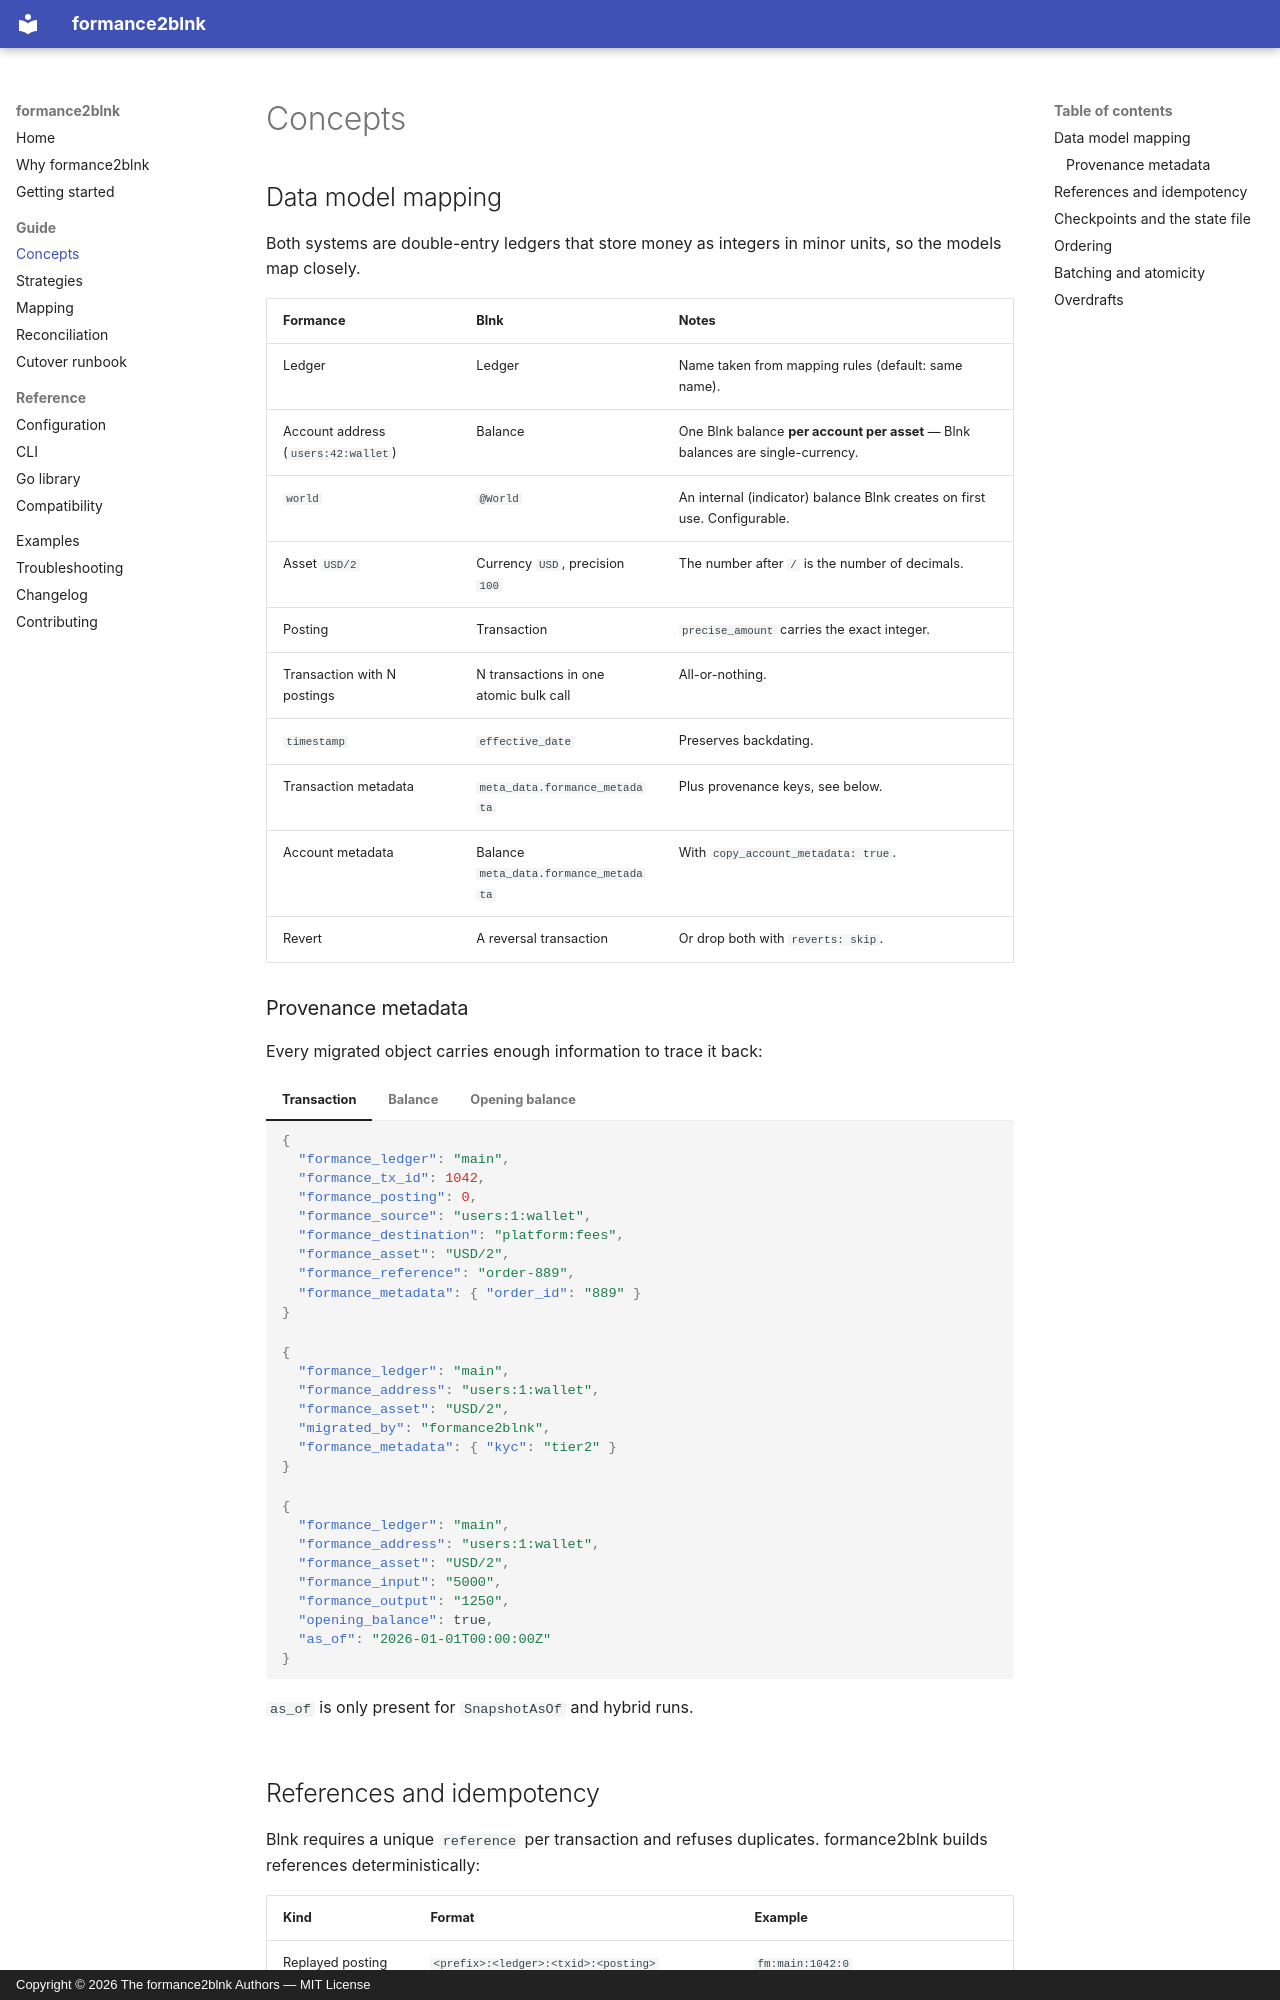

repository: otyang/formance2blnk · page: concepts/index.html · generator: mkdocs · copyright: Copyright © 2026 The formance2blnk Authors — MIT License

# Concepts

## Data model mapping

Both systems are double-entry ledgers that store money as integers in minor units, so the models map closely.

| Formance | Blnk | Notes |
| --- | --- | --- |
| Ledger | Ledger | Name taken from mapping rules (default: same name). |
| Account address (`users:42:wallet`) | Balance | One Blnk balance **per account per asset** — Blnk balances are single-currency. |
| `world` | `@World` | An internal (indicator) balance Blnk creates on first use. Configurable. |
| Asset `USD/2` | Currency `USD`, precision `100` | The number after `/` is the number of decimals. |
| Posting | Transaction | `precise_amount` carries the exact integer. |
| Transaction with N postings | N transactions in one atomic bulk call | All-or-nothing. |
| `timestamp` | `effective_date` | Preserves backdating. |
| Transaction metadata | `meta_data.formance_metadata` | Plus provenance keys, see below. |
| Account metadata | Balance `meta_data.formance_metadata` | With `copy_account_metadata: true`. |
| Revert | A reversal transaction | Or drop both with `reverts: skip`. |

### Provenance metadata

Every migrated object carries enough information to trace it back:

=== "Transaction"

    ```json
    {
      "formance_ledger": "main",
      "formance_tx_id": 1042,
      "formance_posting": 0,
      "formance_source": "users:1:wallet",
      "formance_destination": "platform:fees",
      "formance_asset": "USD/2",
      "formance_reference": "order-889",
      "formance_metadata": { "order_id": "889" }
    }
    ```

=== "Balance"

    ```json
    {
      "formance_ledger": "main",
      "formance_address": "users:1:wallet",
      "formance_asset": "USD/2",
      "migrated_by": "formance2blnk",
      "formance_metadata": { "kyc": "tier2" }
    }
    ```

=== "Opening balance"

    ```json
    {
      "formance_ledger": "main",
      "formance_address": "users:1:wallet",
      "formance_asset": "USD/2",
      "formance_input": "5000",
      "formance_output": "1250",
      "opening_balance": true,
      "as_of": "2026-01-01T00:00:00Z"
    }
    ```

    `as_of` is only present for `SnapshotAsOf` and hybrid runs.

## References and idempotency

Blnk requires a unique `reference` per transaction and refuses duplicates. formance2blnk builds references deterministically:

| Kind | Format | Example |
| --- | --- | --- |
| Replayed posting | `<prefix>:<ledger>:<txid>:<posting>` | `fm:main:1042:0` |
| Opening balance | `<prefix>-open:<ledger>:<address>:<asset>` | `fm-open:main:users:1:wallet:USD/2` |

The prefix defaults to `fm` (`reference_prefix`). Because a reference identifies its source posting, re-sending the same posting can never create a second transaction. When a write fails because the reference already exists, the migrator counts it as *already migrated* and continues.
